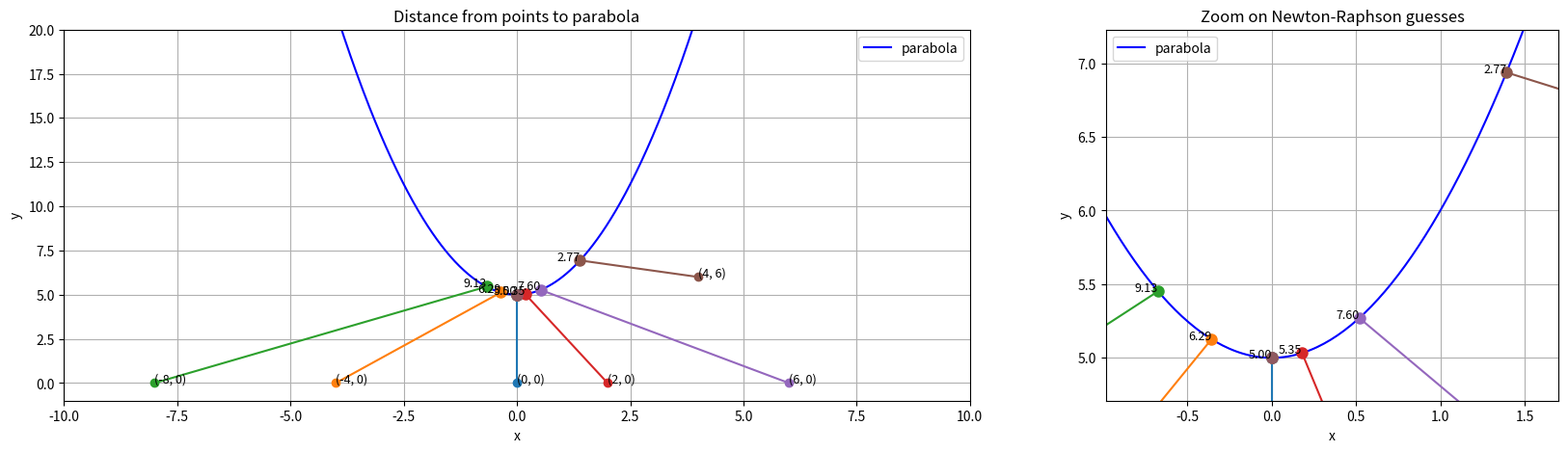
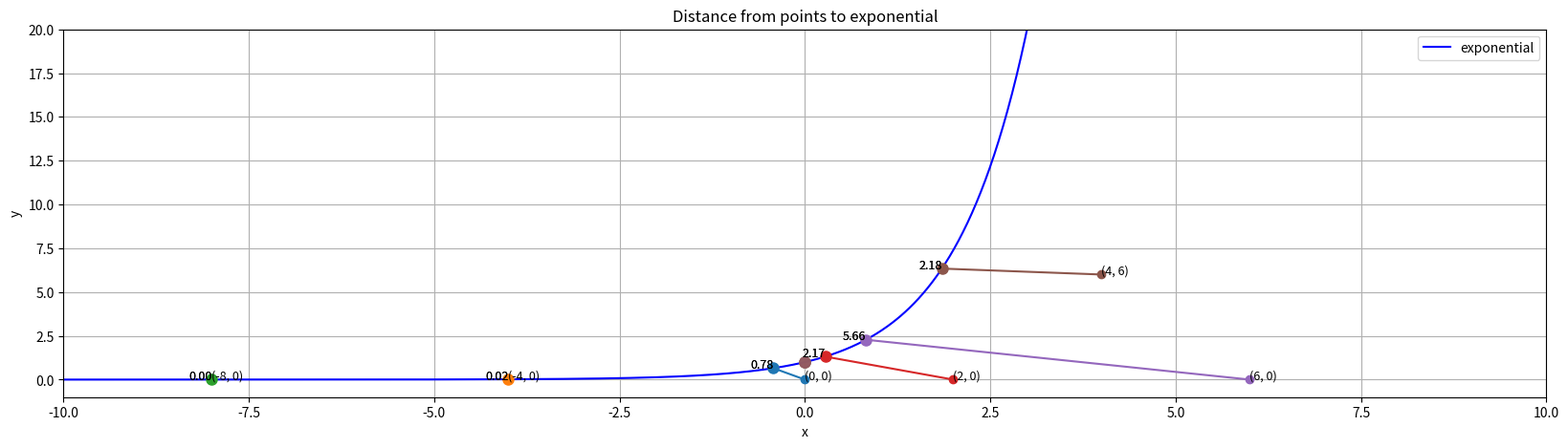

These figures' Python source, in order:
import numpy as np
import matplotlib.pyplot as plt

# Newton-Raphson method function
def newton_raphson(f, df, d2f, iterations = 10):
    x = 0
    hist = [x]
    for i in range(iterations):
        if d2f(x) < 1e-12: 
             x = x - 0.1 * df(x)
        else:
            x = x - df(x) / d2f(x)
    hist.append(x)
    return x, hist

def set_up_functions(x0, y0, func_type):
    if func_type == 'parabola':
        y = lambda x: x**2 + 5  # Parabolic function

        f = lambda x: (x-x0)**2 + ((x**2 + 5) - y0)**2  # Distance function
        df = lambda x: 2*(x-x0) + 2*((x**2 + 5) - y0)*(2*x)  # First derivative
        d2f = lambda x: 2 + 2*(2*x)**2 + 2*((x**2 + 5) - y0)*(2)  # Second derivative

    elif func_type == 'exponential':
        y = lambda x: np.exp(x)  # Exponential function

        f = lambda x: (x-x0)**2 + (np.exp(x) - y0)**2  # Distance function
        df = lambda x: 2*(x-x0) + 2*(np.exp(x) - y0)*np.exp(x)  # First derivative
        d2f = lambda x: 2 + 2*(np.exp(x))**2 + 2*(np.exp(x) - y0)*np.exp(x)  # Second derivative

    root, history = newton_raphson(f, df, d2f)  # Call Newton-Raphson method
    return y, root, history

def plot_distances(points_list, func_type, history):
    zoom = func_type == 'parabola'
    if zoom:
        fig, (ax_full, ax_zoom) = plt.subplots(1, 2, figsize=(20, 5), gridspec_kw={'width_ratios': [2, 1]})
        axes = (ax_full, ax_zoom)
        label_ax = ax_zoom
    else:
        fig, ax_full = plt.subplots(figsize=(20, 5))
        axes = (ax_full,)
        label_ax = ax_full

    x_func = np.linspace(-10, 10, 1000)
    y = x_func**2 + 5 if func_type == 'parabola' else np.exp(x_func)

    guess_x, guess_y = [], []

    for ax in axes:
        ax.plot(x_func, y, 'b-', label=func_type)

    for i, (x_0, y_0) in enumerate(points_list):
        colour = plt.cm.tab10(i)
        y, root, history = set_up_functions(x_0, y_0, func_type)
        distance = np.sqrt((root - x_0)**2 + (y(root) - y_0)**2)

        for ax in axes:
            ax.plot([x_0, root], [y_0, y(root)], '-', color=colour)  # Line from point to function
            ax.plot(x_0, y_0, 'o', color=colour)
            for k, x_guess in enumerate(history):
                ax.plot(x_guess, y(x_guess), 'o', color=colour, alpha=(k + 1) / len(history), markersize=8)

        guess_x += list(history) + [root]
        guess_y += [y(x_guess) for x_guess in history] + [y(root)]

        ax_full.text(x_0, y_0, f'({x_0}, {y_0})', fontsize=9, ha='left')
        ax_full.text(root, y(root), f'{distance:.2f}', fontsize=9, ha='right', clip_on=True)
        label_ax.text(root, y(root), f'{distance:.2f}', fontsize=9, ha='right', clip_on=True)

    ax_full.set_xlim(-10, 10)
    ax_full.set_ylim(-1, 20)

    if zoom:
        # Zoomed view: limits come from the guesses only
        x_pad = 0.15 * (max(guess_x) - min(guess_x) + 1e-9)
        y_pad = 0.15 * (max(guess_y) - min(guess_y) + 1e-9)
        ax_zoom.set_xlim(min(guess_x) - x_pad, max(guess_x) + x_pad)
        ax_zoom.set_ylim(min(guess_y) - y_pad, max(guess_y) + y_pad)
        ax_zoom.set_title('Zoom on Newton-Raphson guesses')

    ax_full.set_title(f'Distance from points to {func_type}')
    for ax in axes:
        ax.set_xlabel('x')
        ax.set_ylabel('y')
        ax.legend()
        ax.grid()
    plt.show()

def main():
    ### EXAMPLE 1: Distance from point to a parabolic function.
    points = [(0,0), (-4,0), (-8,0), (2,0), (6,0), (4,6)]  # Point coordinates
    function = 'parabola'
    for x0, y0 in points:
        y, root, history = set_up_functions(x0, y0, function)
        distance = np.sqrt((root - x0)**2 + (y(root) - y0)**2)
        
        print(f"Estimated root ({function} to point equation) after 10 iterations: {root}")
        print(f"Estimated distance from point ({x0}, {y0}) to {function}: {distance}")

    plot_distances(points, function, history)

    ### EXAMPLE 2: Distance from point to an exponential function.
    function = 'exponential'  # Function type
    for x0, y0 in points:
        y, root, history = set_up_functions(x0, y0, function)

        distance = np.sqrt((root - x0)**2 + (y(root) - y0)**2)

        print(f"Estimated root ({function} to point equation) after 10 iterations: {root}")
        print(f"Estimated distance from point ({x0}, {y0}) to {function}: {distance}")

    plot_distances(points, function, history)

if __name__ == "__main__":
    main()
